The GitHub repository Kaumarya/lung-cancer-detection contains a labelled image folder "lung_images" with 4 categories: adenocarcinoma, large cell carcinoma, normal, squamous cell carcinoma. Examples follow, each with its label.

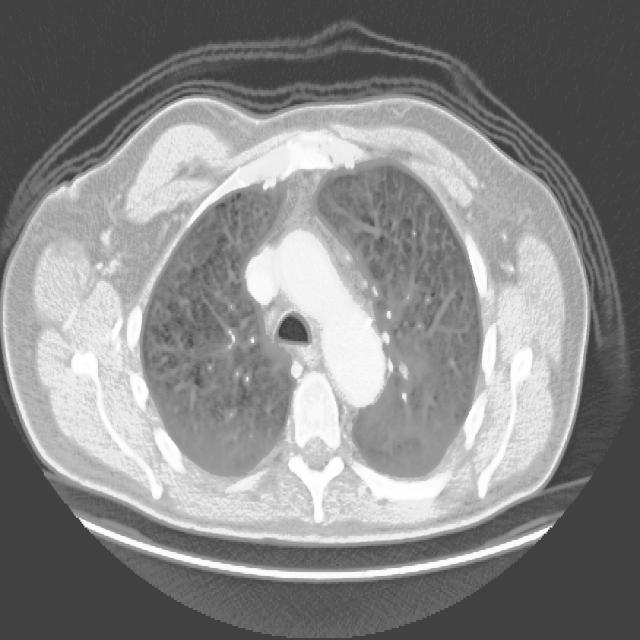
Label: adenocarcinoma

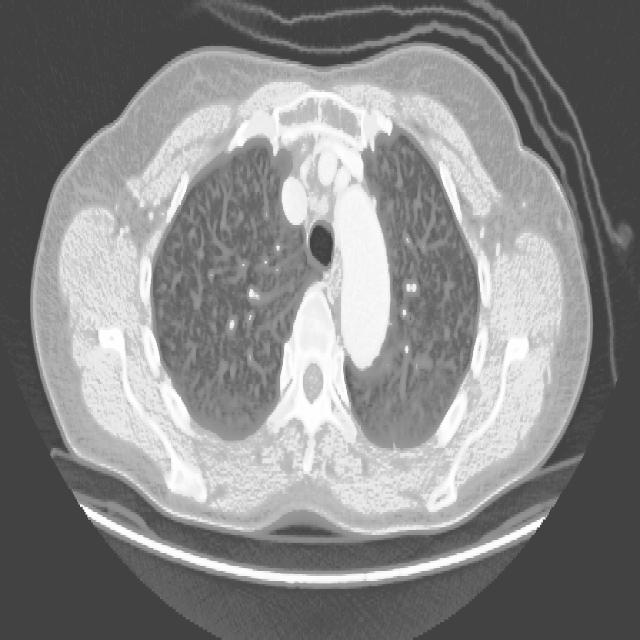
Label: large cell carcinoma

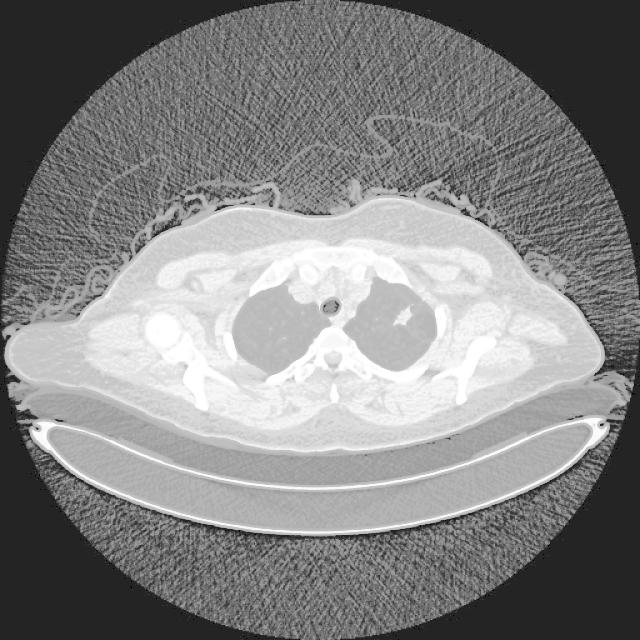
Label: adenocarcinoma

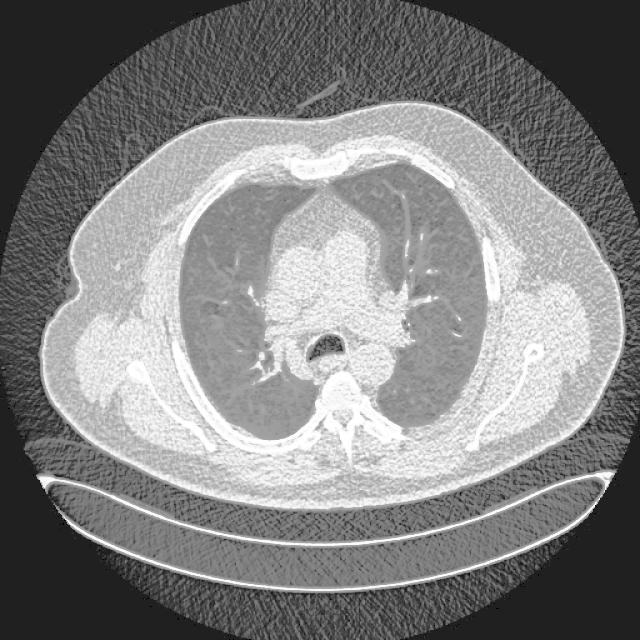
Label: normal

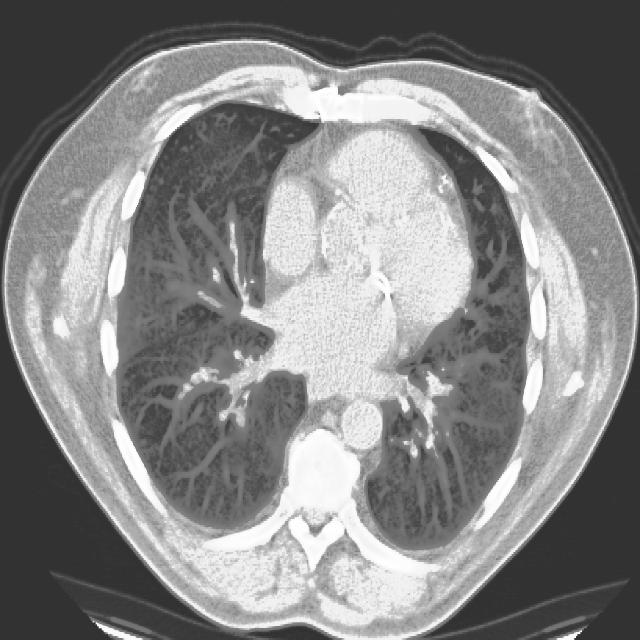
Label: squamous cell carcinoma

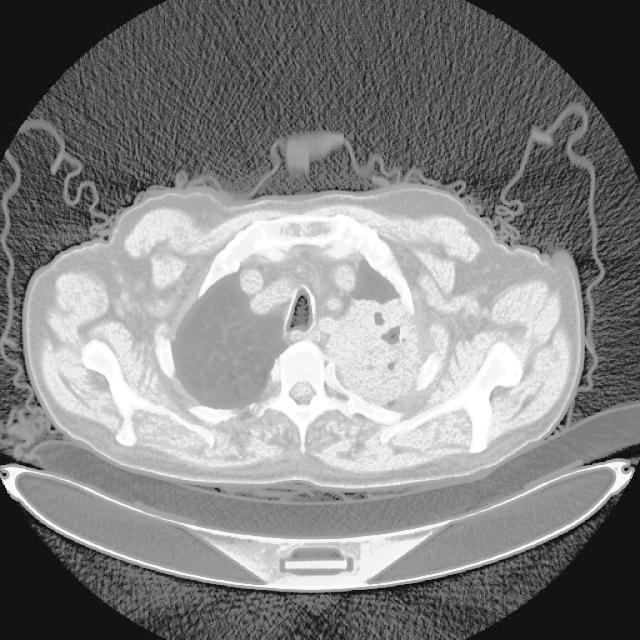
Label: adenocarcinoma
